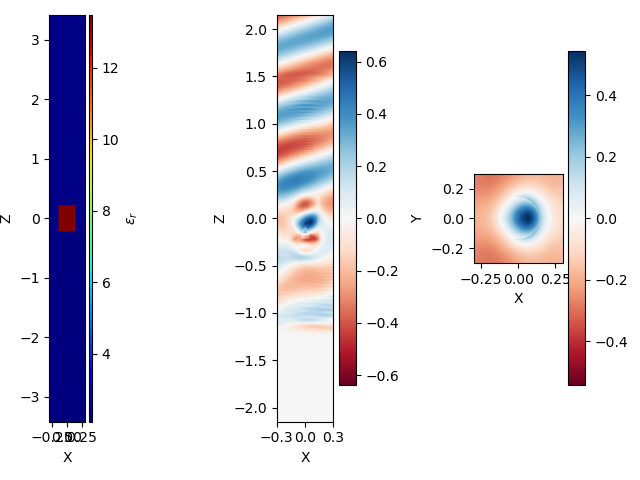

Data behind this chart, as committed beside it:
angle_deg, freq_THz, trans
17.93, 290.0, 1.0
